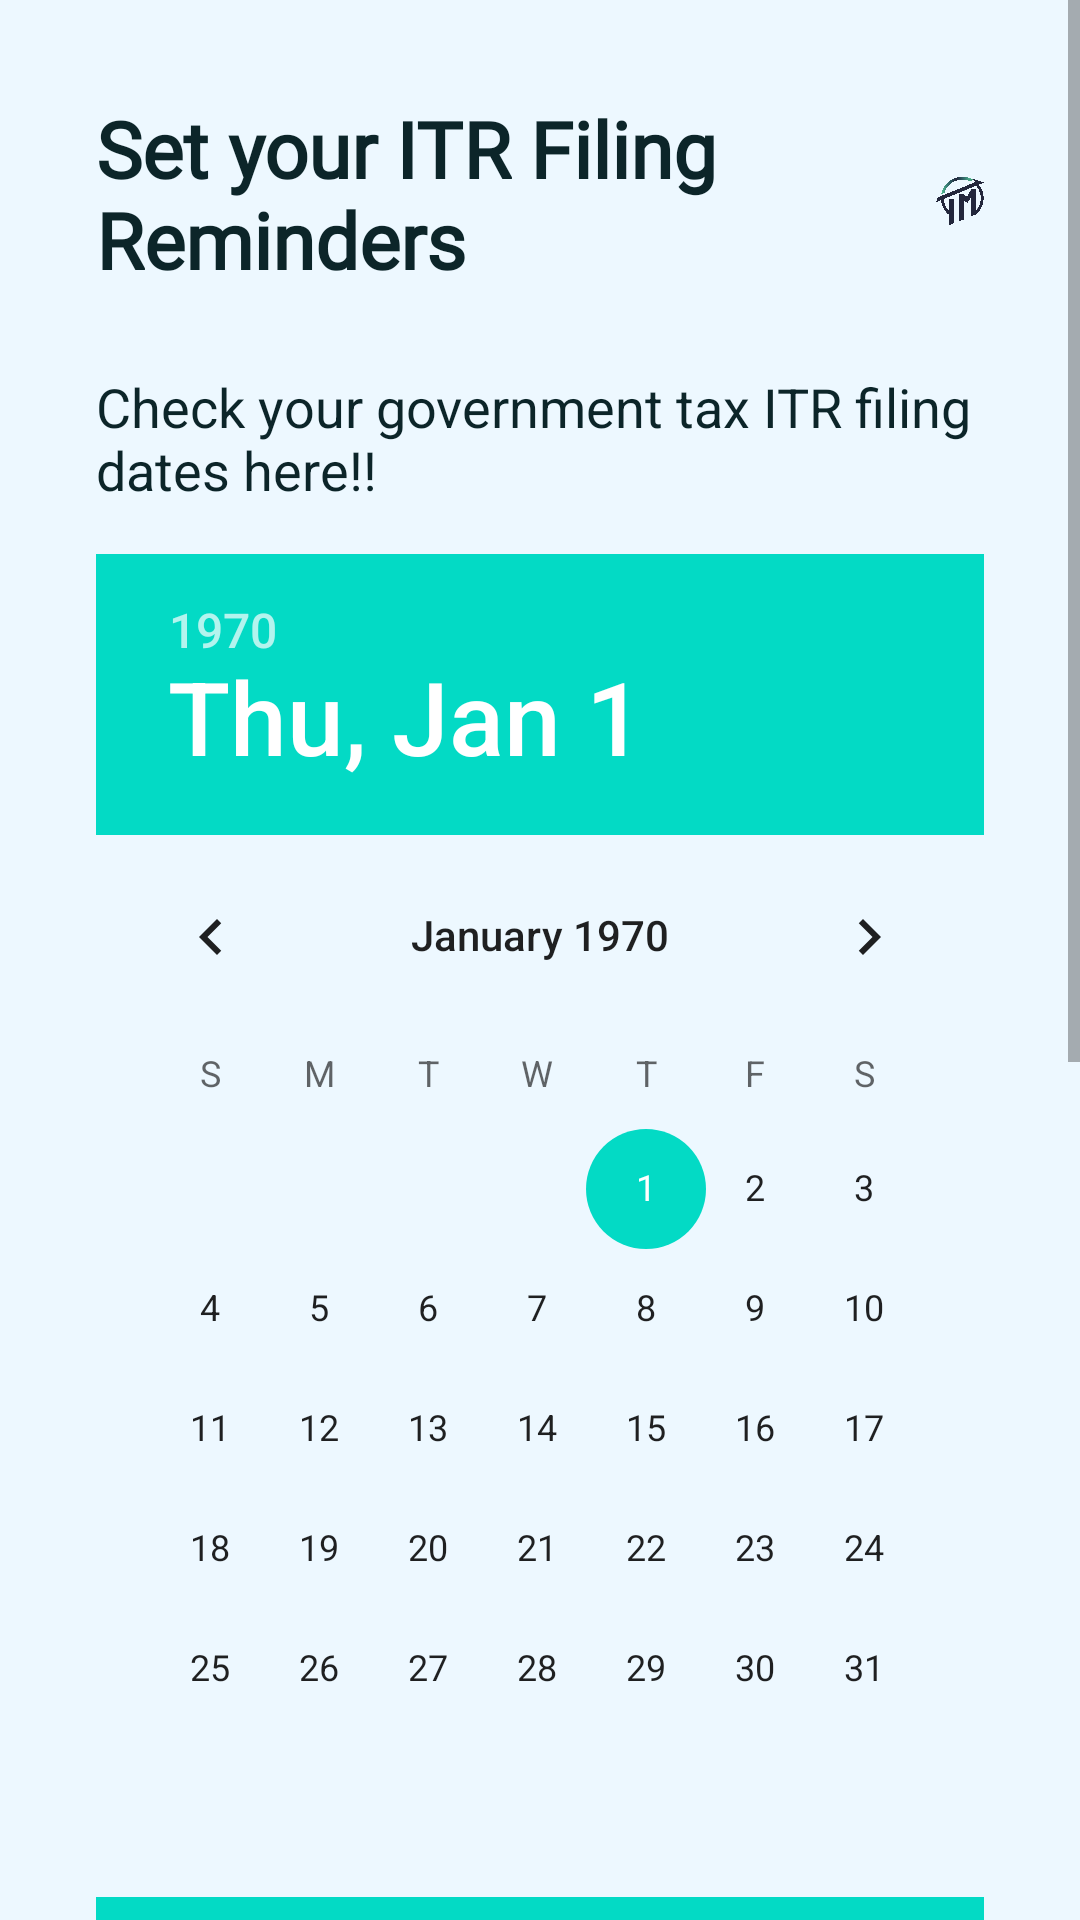

Here is an Android app screen rendered from its layout file. Give the layout XML and the strings, colors and styles it references.
<!-- AndroidManifest.xml: application theme Theme.TaxMate -->
<!-- res/layout/itrfragment.xml -->
<ScrollView
    xmlns:android="http://schemas.android.com/apk/res/android"
    xmlns:app="http://schemas.android.com/apk/res-auto"
    android:layout_width="match_parent"
    android:layout_height="match_parent">

    <RelativeLayout
        android:layout_width="match_parent"
        android:layout_height="wrap_content"
        android:padding="32dp"
        android:background="#EDF8FF">

        <TextView
            android:id="@+id/reminder_label"
            android:layout_width="237dp"
            android:layout_height="wrap_content"
            android:fontFamily="@font/prompt_bold"
            android:text="Set your ITR Filing Reminders"
            android:textColor="#0C2529"
            android:textSize="26sp"
            android:textStyle="bold" />

        <TextView
            android:id="@+id/itr_link"
            android:layout_width="wrap_content"
            android:layout_height="wrap_content"
            android:layout_below="@id/reminder_label"
            android:text="Check your government tax ITR filing dates here!! "
            android:textColor="#0C2529"
            android:textSize="18sp"

            android:linksClickable="true"
            android:layout_marginTop="26dp"/>

        <DatePicker
            android:id="@+id/datePicker"
            android:layout_width="match_parent"
            android:layout_height="wrap_content"
            android:layout_below="@id/itr_link"
            android:layout_marginTop="16dp"/>

        <TimePicker
            android:id="@+id/timePicker"
            android:layout_width="match_parent"
            android:layout_height="wrap_content"
            android:layout_below="@id/datePicker"
            android:layout_marginTop="16dp"/>

        <TextView
            android:id="@+id/lastReminderDateTextView"
            android:layout_width="wrap_content"
            android:layout_height="wrap_content"
            android:layout_below="@id/timePicker"
            android:layout_marginTop="16dp"
            android:text="Last Set Reminder Date: "
            android:textSize="18sp"
            android:textColor="@android:color/black"
            android:fontFamily="@font/prompt_medium" />


        <Button
            android:id="@+id/setReminderButton"
            android:layout_width="match_parent"
            android:layout_height="wrap_content"
            android:layout_below="@id/lastReminderDateTextView"
            android:layout_marginTop="16dp"
            android:backgroundTint="#0C2529"
            android:text="Set Reminder"
            android:textColor="#FFFFFF"
            android:textSize="18sp"
            android:fontFamily="@font/prompt_medium"/>

        <ImageView
            android:id="@+id/imageView6"
            android:layout_width="70dp"
            android:layout_height="70dp"
            android:layout_marginLeft="280dp"
            android:layout_marginTop="0dp"
            app:srcCompat="@drawable/logo" />
    </RelativeLayout>
</ScrollView>
<!-- resources referenced by this layout -->
<resources>
  <!-- drawable logo: png bitmap (drawable, 235702 bytes) -->
  <style name="Theme.TaxMate" parent="Theme.MaterialComponents.DayNight.NoActionBar">
          
          <item name="colorPrimary">@color/purple_500</item>
          <item name="colorPrimaryVariant">@color/purple_700</item>
          <item name="colorOnPrimary">@color/white</item>
          
          <item name="colorSecondary">@color/teal_200</item>
          <item name="colorSecondaryVariant">@color/teal_700</item>
          <item name="colorOnSecondary">@color/black</item>
          
          <item name="android:statusBarColor">#0C2529</item>
          
      </style>
  <!-- not gathered from this repository: default colours our renderer supplied (Android Studio template values) -->
  <color name="purple_500">#FF6200EE</color>
  <color name="purple_700">#FF3700B3</color>
  <color name="teal_200">#FF03DAC5</color>
  <color name="teal_700">#FF018786</color>
  <color name="black">#FF000000</color>
  <color name="white">#FFFFFFFF</color>
</resources>
